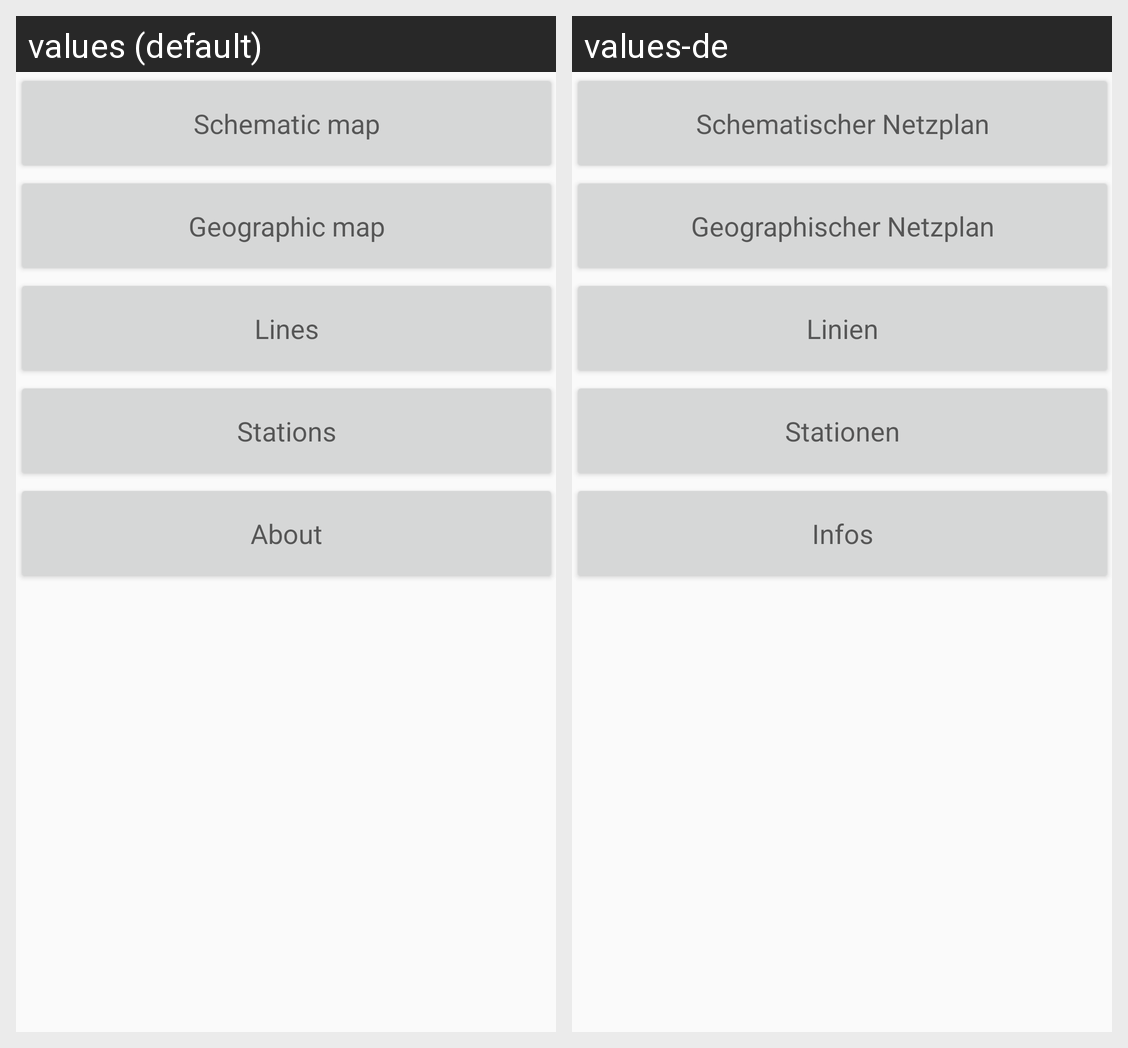

Strings drawn on this Android screen and how each of the app's shown locales translates them:
Android screen res/layout/fragment_main.xml rendered under 2 locales, left to right: values (default), values-de. Device: Nexus 5 (rendered at 1080×1920; each locale shown at half size, 540×960, under a caption strip naming it); theme AppThemeNoActionBar.
Strings drawn on this screen, with the default value and each locale's value (text and hints the layout hard-codes, and strings that could not be matched under every locale, appear in the picture but are not listed):

schematic_map
  values: Schematic map
  values-de: Schematischer Netzplan

geographic_map
  values: Geographic map
  values-de: Geographischer Netzplan

lines
  values: Lines
  values-de: Linien

stations
  values: Stations
  values-de: Stationen

about
  values: About
  values-de: Infos
